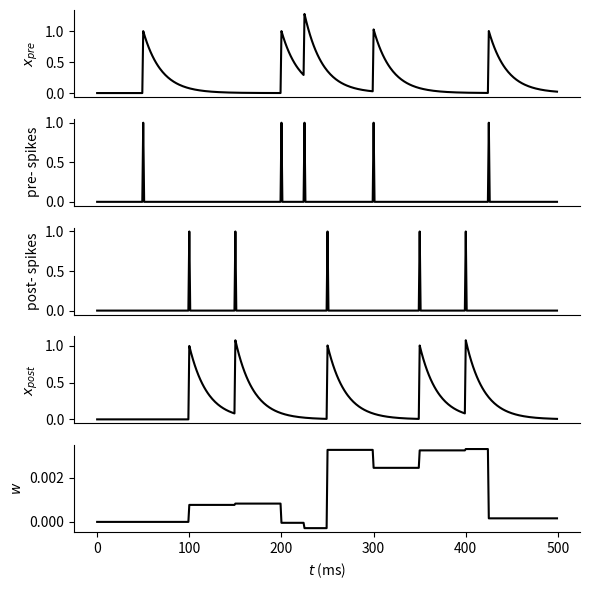

This figure's Python source:
# -*- coding: utf-8 -*-
"""
Created on Sun Aug 11 13:52:03 2019

@author: user
"""

import numpy as np
import matplotlib.pyplot as plt

np.random.seed(seed=0)

#定数
dt = 1e-3 #sec
T = 0.5 #sec
nt = round(T/dt)

tau_p = tau_m = 2e-2 #ms
A_p = 0.01; A_m = 1.05*A_p

#pre/postsynaptic spikes
spike_pre = np.zeros(nt); spike_pre[[50, 200, 225, 300, 425]] = 1
spike_post = np.zeros(nt); spike_post[[100, 150, 250, 350, 400]] = 1

#記録用配列
x_pre_arr = np.zeros(nt)
x_post_arr = np.zeros(nt)
w_arr = np.zeros(nt)

#初期化
x_pre = x_post = 0 # pre/post synaptic trace
w = 0 # synaptic weight

#Online STDP
for t in range(nt):
    x_pre = x_pre*(1-dt/tau_p) + spike_pre[t]
    x_post = x_post*(1-dt/tau_m) + spike_post[t]
    dw = A_p*x_pre*spike_post[t] - A_m*x_post*spike_pre[t]
    w += dw #重みの更新
    
    x_pre_arr[t] = x_pre
    x_post_arr[t] = x_post
    w_arr[t] = w

# 描画
time = np.arange(nt)*dt*1e3
plt.figure(figsize=(6, 6))
def hide_ticks(): #上と右の軸を表示しないための関数
    plt.gca().spines['right'].set_visible(False)
    plt.gca().spines['top'].set_visible(False)
    plt.gca().yaxis.set_ticks_position('left')
    plt.gca().xaxis.set_ticks_position('bottom')

plt.subplot(5,1,1)
plt.plot(time, x_pre_arr, color="k")
plt.ylabel("$x_{pre}$"); hide_ticks(); plt.xticks([])
plt.subplot(5,1,2)
plt.plot(time, spike_pre, color="k")
plt.ylabel("pre- spikes"); hide_ticks(); plt.xticks([])
plt.subplot(5,1,3)
plt.plot(time, spike_post, color="k")
plt.ylabel("post- spikes"); hide_ticks(); plt.xticks([])
plt.subplot(5,1,4)
plt.plot(time, x_post_arr, color="k")
plt.ylabel("$x_{post}$"); hide_ticks(); plt.xticks([])
plt.subplot(5,1,5)
plt.plot(time, w_arr, color="k")
plt.xlabel("$t$ (ms)"); plt.ylabel("$w$"); hide_ticks()
plt.tight_layout()
plt.savefig("online_stdp.pdf")
